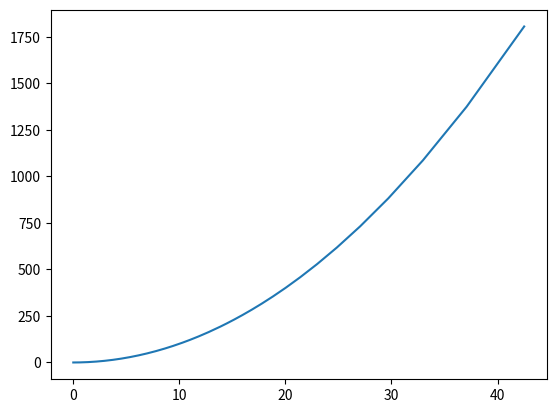

Write the Python code that produced this figure.
import numpy as np
import matplotlib.pyplot as plt
a=50
print (a)

#y=x^2
eps=1e-6
tmp=a
list_tmp=[]
learning_rate=1e-3
for i in range(0,10000):
    f_p=np.power(tmp+eps,3)
    f_m=np.power(tmp-eps,3)
    grad=(f_p-f_m)/(2*eps)
    tmp=tmp-learning_rate*grad
    list_tmp.append(tmp)
print(list_tmp)
plt.plot(list_tmp,np.square(list_tmp))
plt.show()
